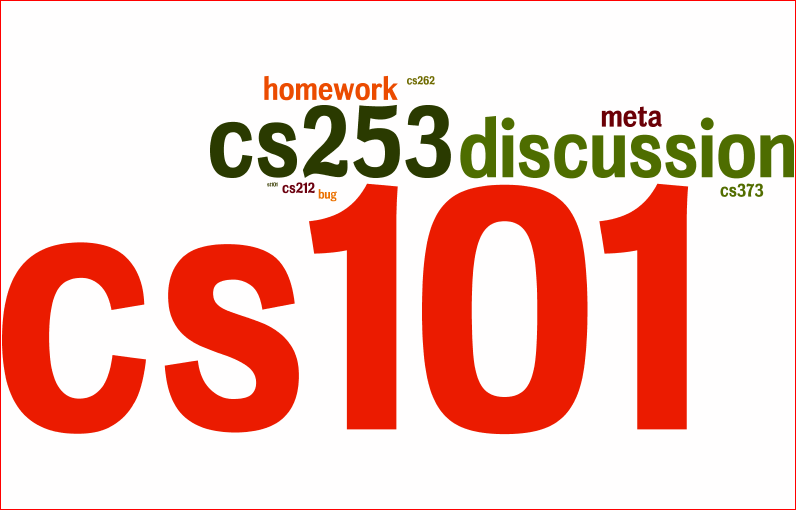

Source data for this figure (header and first rows):
cs101	92976
cs253	27252
discussion	21360
homework	8410
meta	7992
cs373	4952
cs212	4018
bug	3302
cs262	3122
st101	1489
